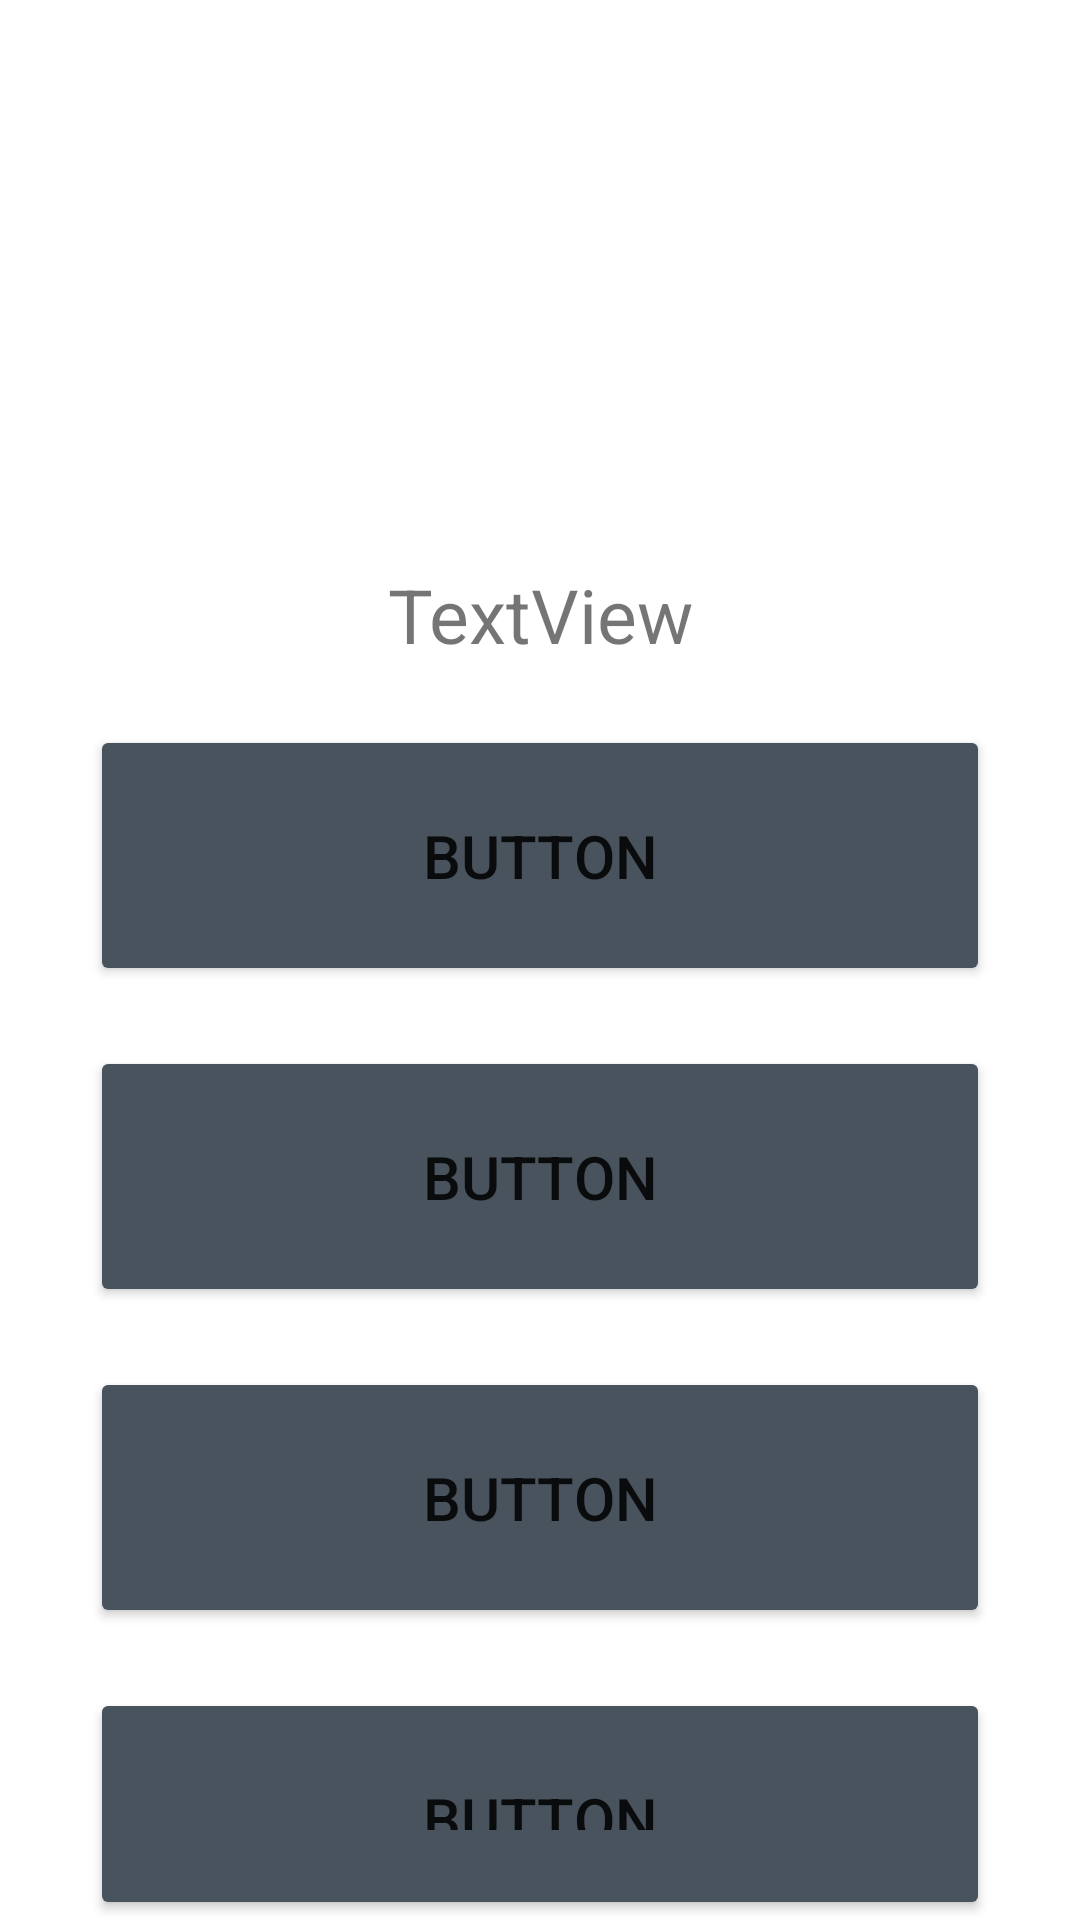

The Android layout XML behind this screen, and the referenced resources:
<!-- AndroidManifest.xml: application theme Theme.Examenamst1 -->
<!-- res/layout/activity_cuestionario.xml -->
<?xml version="1.0" encoding="utf-8"?>
<androidx.constraintlayout.widget.ConstraintLayout xmlns:android="http://schemas.android.com/apk/res/android"
    xmlns:app="http://schemas.android.com/apk/res-auto"
    xmlns:tools="http://schemas.android.com/tools"
    android:layout_width="match_parent"
    android:layout_height="match_parent"
    tools:context=".MainActivity">

    <LinearLayout
        android:layout_width="match_parent"
        android:layout_height="match_parent"
        android:orientation="vertical">
        <Space
            android:layout_width="match_parent"
            android:layout_height="20dp"
            />

        <ImageView
            android:id="@+id/imageView"
            android:layout_width="344dp"
            android:layout_height="148dp"
            tools:srcCompat="@drawable/star" />

        <Space
            android:layout_width="match_parent"
            android:layout_height="20dp"
            />
        <TextView
            android:id="@+id/pregunta"
            android:layout_width="match_parent"
            android:layout_height="wrap_content"
            android:text="TextView"
            android:textSize="25dp"
            android:gravity="center"
            />
        <Space
            android:layout_width="match_parent"
            android:layout_height="20dp"
            />

        <Button
            android:id="@+id/button"
            android:layout_width="match_parent"
            android:layout_height="wrap_content"
            android:layout_marginLeft="30dp"
            android:layout_marginRight="30dp"
            android:onClick="respondiendo1"
            android:paddingVertical="30dp"
            android:text="Button"
            android:textSize="20dp"
            app:backgroundTint="#49535D" />
        <Space
            android:layout_width="match_parent"
            android:layout_height="20dp"
            />

        <Button
            android:id="@+id/button2"
            android:layout_width="match_parent"
            android:layout_height="wrap_content"
            android:layout_marginLeft="30dp"
            android:layout_marginRight="30dp"
            android:onClick="respondiendo2"
            android:paddingVertical="30dp"
            android:text="Button"
            android:textSize="20dp"
            app:backgroundTint="#49535D" />
        <Space
            android:layout_width="match_parent"
            android:layout_height="20dp"
            />

        <Button
            android:id="@+id/button3"
            android:layout_width="match_parent"
            android:layout_height="wrap_content"
            android:layout_marginLeft="30dp"
            android:layout_marginRight="30dp"
            android:onClick="respondiendo3"
            android:paddingVertical="30dp"
            android:text="Button"
            android:textSize="20dp"
            app:backgroundTint="#49535D" />
        <Space
            android:layout_width="match_parent"
            android:layout_height="20dp"
            />

        <Button
            android:id="@+id/button4"
            android:layout_width="match_parent"
            android:layout_height="wrap_content"
            android:layout_marginLeft="30dp"
            android:layout_marginRight="30dp"
            android:onClick="respondiendo4"
            android:paddingVertical="30dp"
            android:text="Button"
            android:textSize="20dp"
            app:backgroundTint="#49535D" />
    </LinearLayout>
</androidx.constraintlayout.widget.ConstraintLayout>
<!-- resources referenced by this layout -->
<resources>
  <style name="Theme.Examenamst1" parent="Theme.MaterialComponents.DayNight.DarkActionBar">
          
          <item name="colorPrimary">@color/purple_500</item>
          <item name="colorPrimaryVariant">@color/purple_700</item>
          <item name="colorOnPrimary">@color/white</item>
          
          <item name="colorSecondary">@color/teal_200</item>
          <item name="colorSecondaryVariant">@color/teal_700</item>
          <item name="colorOnSecondary">@color/black</item>
          
          <item name="android:statusBarColor" tools:targetApi="l">?attr/colorPrimaryVariant</item>
          
      </style>
  <!-- not gathered from this repository: default colours our renderer supplied (Android Studio template values) -->
  <color name="purple_500">#FF6200EE</color>
  <color name="purple_700">#FF3700B3</color>
  <color name="teal_200">#FF03DAC5</color>
  <color name="teal_700">#FF018786</color>
  <color name="black">#FF000000</color>
  <color name="white">#FFFFFFFF</color>
</resources>
